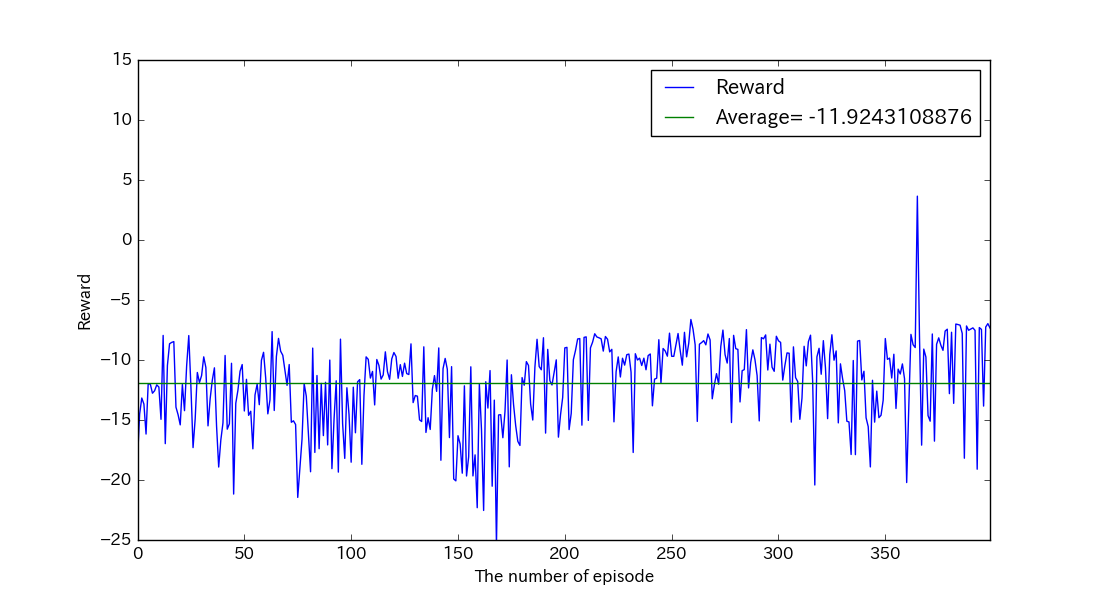

Source data for this figure (header and first rows):
, reward, succeeds
0, -18.3, False
1, -14.51, False
2, -13.17, False
3, -13.67, False
4, -16.17, False
5, -11.99, False
6, -12.01, False
7, -12.77, False
8, -12.56, False
9, -12.07, False
10, -12.25, False
11, -14.94, False
12, -7.952, False
13, -16.97, False
14, -10.45, False
15, -8.647, False
16, -8.533, False
17, -8.467, False
18, -13.93, False
19, -14.56, False
20, -15.41, False
21, -12.04, False
22, -14.22, False
23, -10.49, False
24, -7.963, False
25, -12.23, False
26, -17.3, False
27, -14.89, False
28, -11.04, False
29, -11.88, False
30, -11.29, False
31, -9.738, False
32, -10.62, False
33, -15.49, False
34, -13.23, False
35, -11.69, False
36, -10.65, False
37, -15.49, False
38, -18.92, False
39, -16.67, False
40, -15.24, False
41, -9.623, False
42, -15.76, False
43, -15.32, False
44, -10.27, False
45, -21.17, False
46, -13.61, False
47, -12.52, False
48, -10.94, False
49, -10.38, False
50, -14.25, False
51, -11.61, False
52, -14.61, False
53, -14.27, False
54, -17.4, False
55, -12.91, False
56, -12.01, False
57, -13.72, False
58, -10.03, False
59, -9.359, False
... 340 more rows
